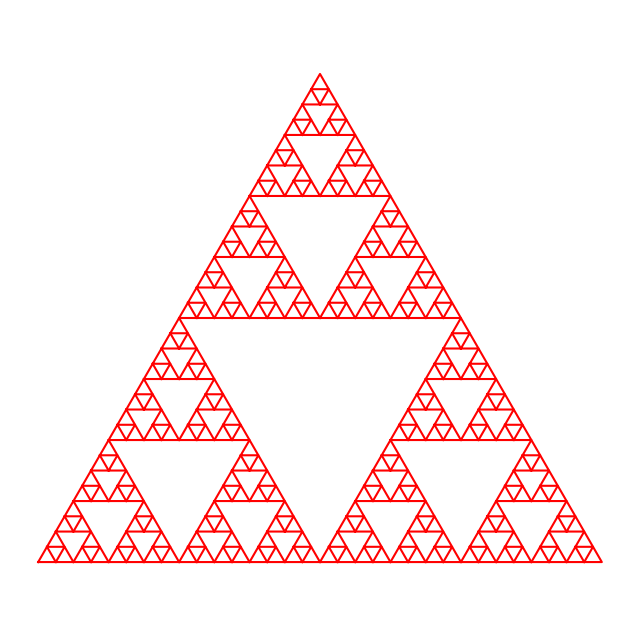

Generate this figure with matplotlib:
import matplotlib.pyplot as plt  
import numpy as np  
  
# Sierpinski triangle  
#Cambiar para mas generaciones  
nivel = 5  
  
def sierpinski(x, y, size, level, color):  
   if level == 0:  
      plt.plot([x, x+size, x+size/2, x], [y, y, y+size*np.sqrt(3)/2, y], color=color)  
   else:  
      sierpinski(x, y, size/2, level-1, color)  
      sierpinski(x+size/2, y, size/2, level-1, color)  
      sierpinski(x+size/4, y+size*np.sqrt(3)/4, size/2, level-1, color)  
  
def main():  
   plt.figure(figsize=(8, 8))  
   color = 'r'  # Cambia el color aquí (por ejemplo, 'r' para rojo, 'g' para verde, 'b' para azul, etc.)  
   sierpinski(0, 0, 1, nivel, color)  
   plt.axis('equal')  
   plt.axis('off')  
   plt.show()  
  
main()